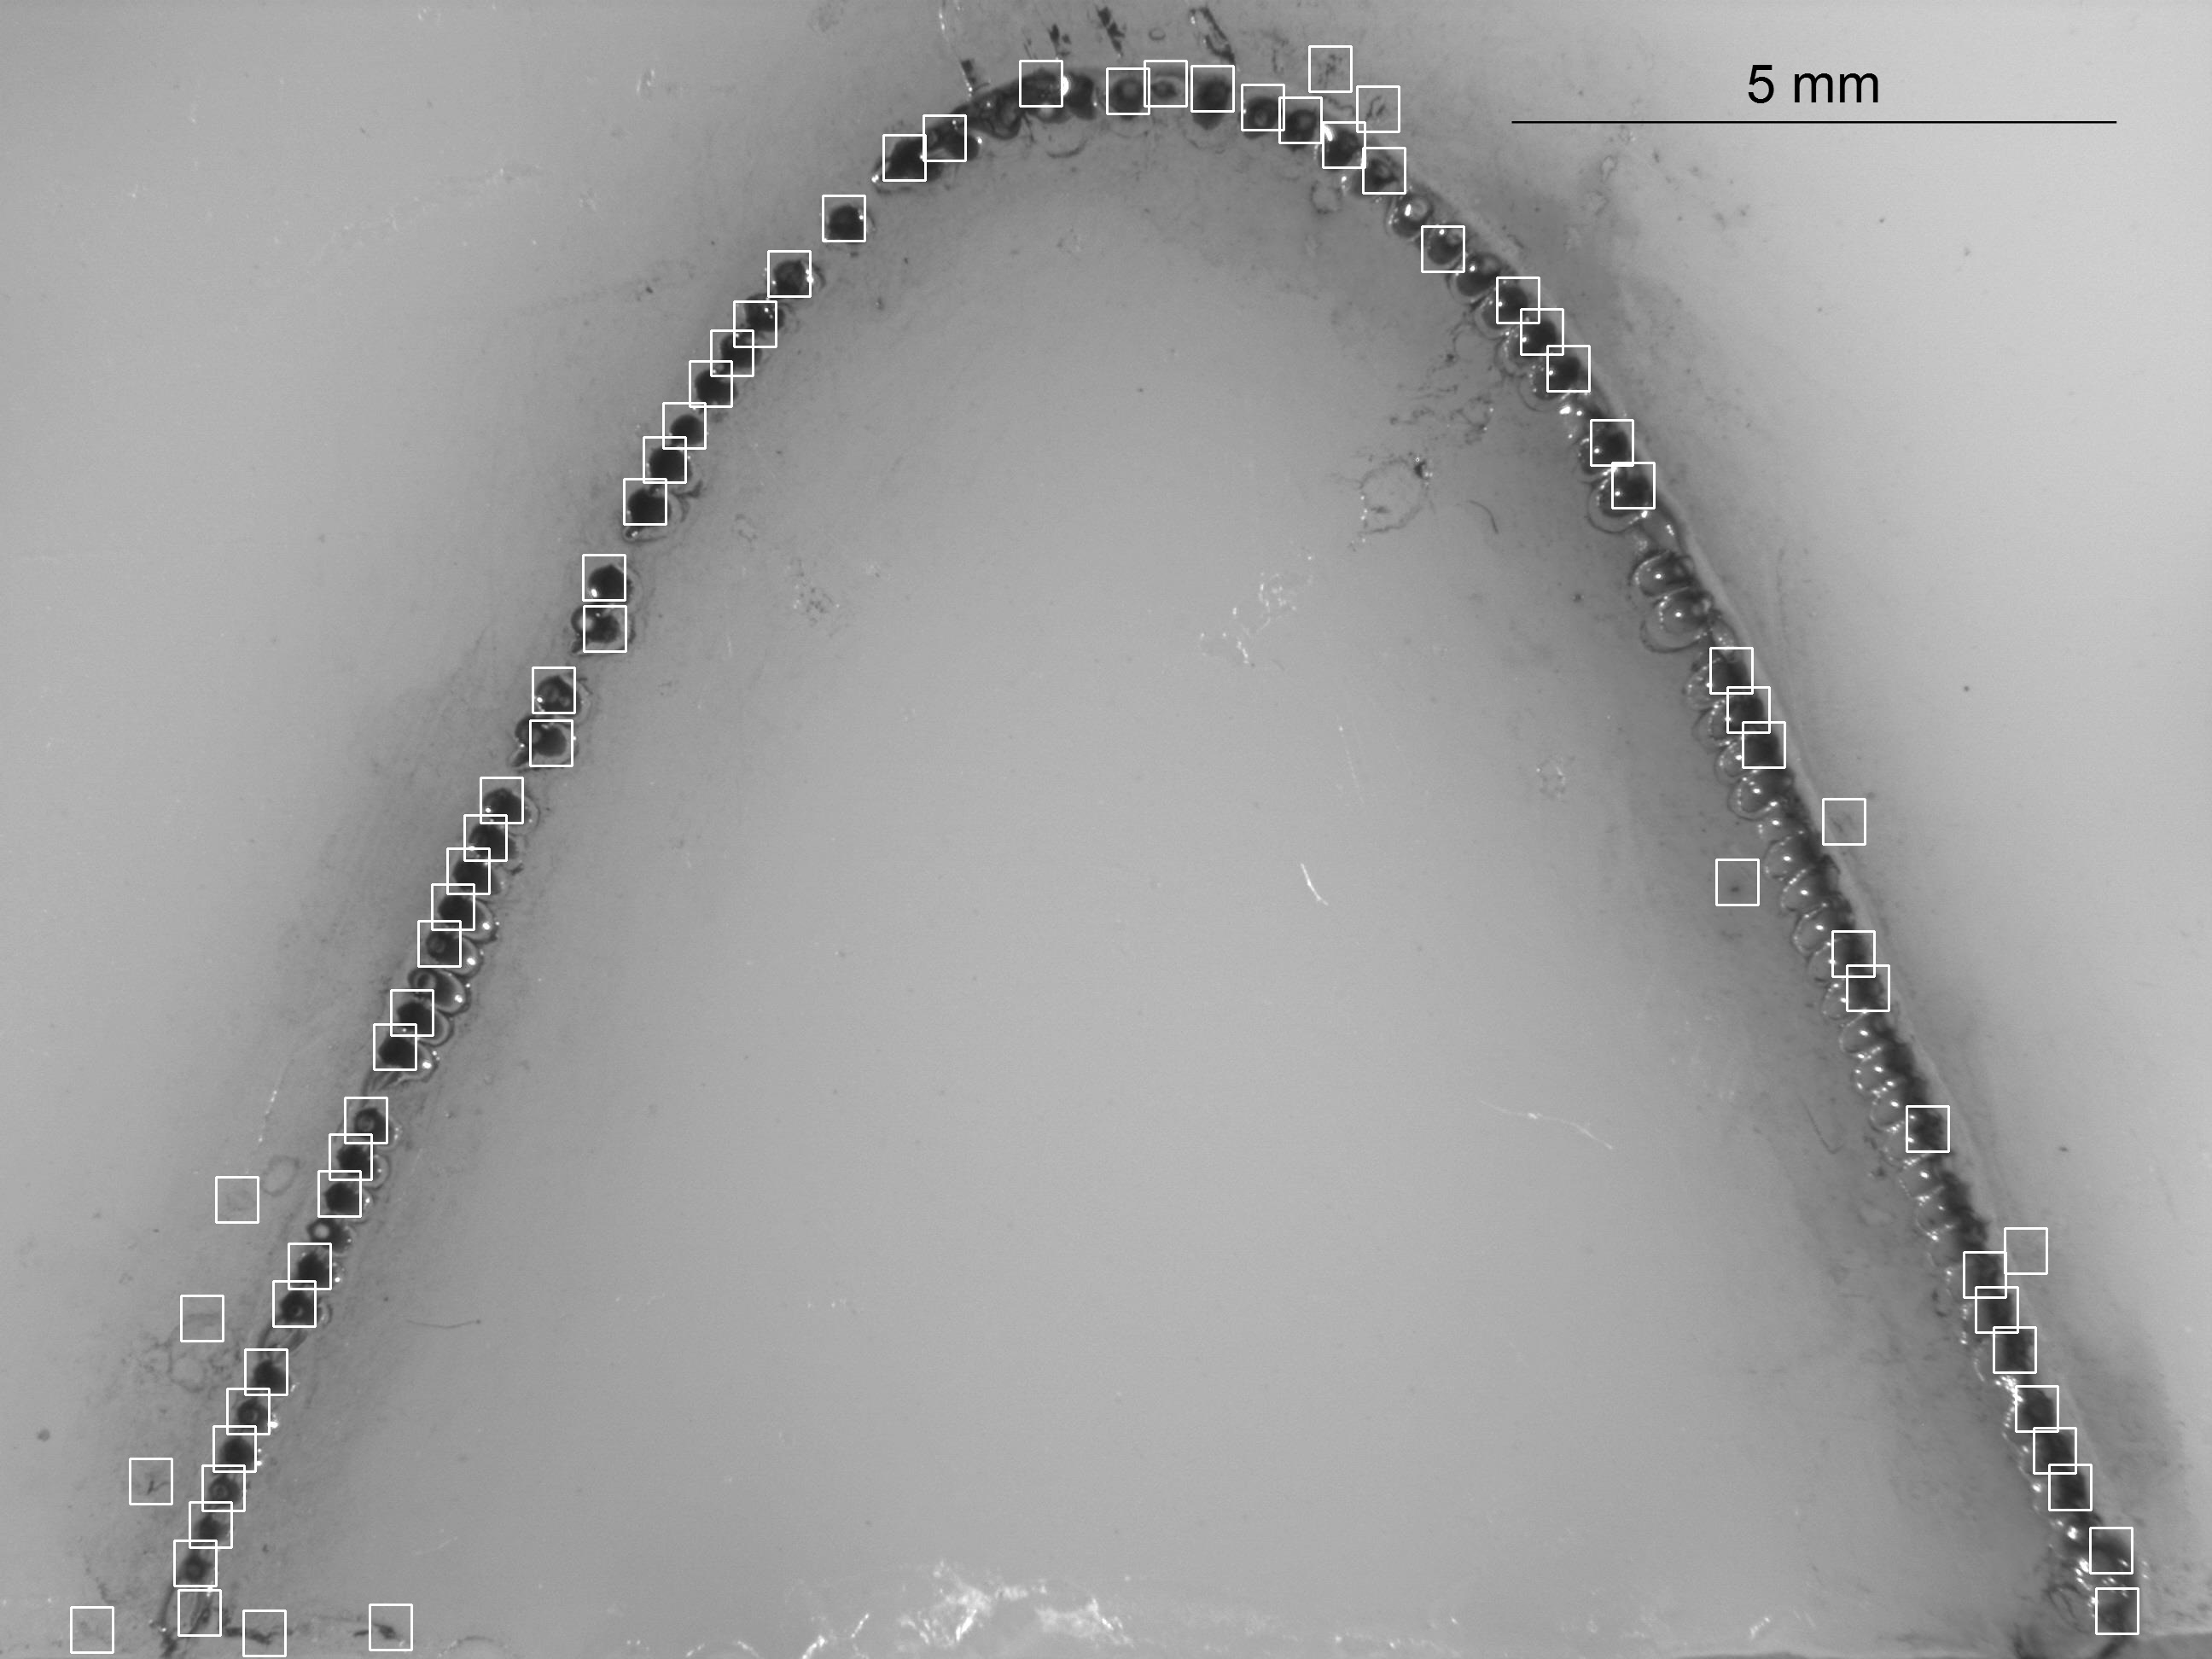

Data behind this chart, as committed beside it:
, x, y
0, 1534, 54
1, 1195, 71
2, 1341, 71
3, 1396, 77
4, 1297, 80
5, 1455, 99
6, 1590, 101
7, 1499, 114
8, 1082, 135
9, 1550, 143
10, 1035, 158
11, 1597, 173
12, 964, 229
13, 1666, 265
14, 900, 294
15, 1754, 325
16, 860, 353
17, 1782, 362
18, 833, 387
19, 1813, 405
20, 808, 423
21, 777, 472
22, 1864, 492
23, 754, 512
24, 1889, 542
25, 731, 561
26, 683, 650
27, 684, 710
28, 2004, 759
29, 624, 782
30, 2024, 805
31, 621, 844
32, 2042, 846
33, 563, 911
34, 2136, 936
35, 544, 955
36, 524, 994
37, 2011, 1007
38, 506, 1036
39, 490, 1079
40, 2147, 1091
41, 2164, 1131
42, 458, 1160
43, 438, 1200
44, 404, 1286
45, 2234, 1296
46, 386, 1329
47, 373, 1372
48, 253, 1379
49, 2349, 1439
50, 338, 1457
51, 2301, 1467
52, 320, 1501
53, 2315, 1508
54, 212, 1518
55, 2336, 1555
56, 287, 1581
57, 2362, 1624
58, 266, 1627
59, 250, 1671
... 12 more rows
